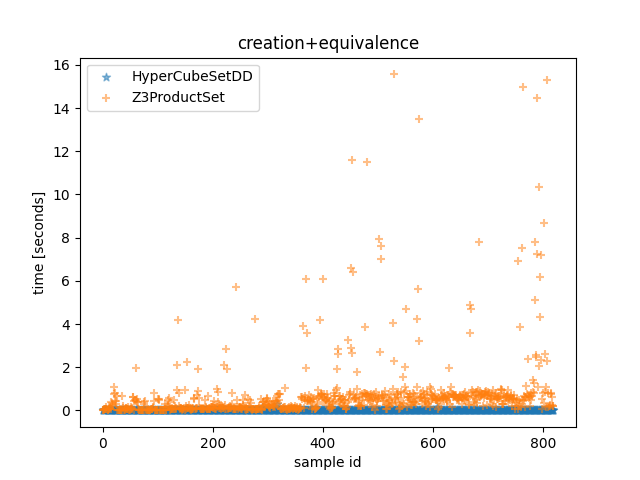

Values plotted in this chart, from the file beside it:
HyperCubeSetDD time, Z3ProductSet time, HyperCubeSetDD outcome, Z3ProductSet outcome, description
7.559999357908964e-05, 0.009736, False, False, <allow_list1=[{'src_ports': None, 'negat…
8.749996777623892e-05, 0.01633, False, False, <allow_list1=[{'src_ports': None, 'negat…
0.000115, 0.03623, False, False, <allow_list1=[{'src_ports': None, 'negat…
0.0001092, 0.0834, False, False, <allow_list1=[{'src_ports': None, 'negat…
0.0002147, 0.07089, False, False, <allow_list1=[{'src_ports': None, 'negat…
0.0001598, 0.08713, False, False, <allow_list1=[{'src_ports': None, 'negat…
0.0001818, 0.0582, False, False, <allow_list1=[{'src_ports': None, 'negat…
0.0001435, 0.1616, False, False, <allow_list1=[{'src_ports': None, 'negat…
0.0002153, 0.05053, False, False, <allow_list1=[{'src_ports': None, 'negat…
0.0001024, 0.01552, False, False, <allow_list1=[{'src_ports': None, 'negat…
0.0002343, 0.02089, False, False, <allow_list1=[{'src_ports': None, 'negat…
0.0003766, 0.08092, False, False, <allow_list1=[{'src_ports': None, 'negat…
0.0005927, 0.05815, False, False, <allow_list1=[{'src_ports': None, 'negat…
0.001108, 0.1428, False, False, <allow_list1=[{'src_ports': None, 'negat…
0.002194, 0.1019, False, False, <allow_list1=[{'src_ports': None, 'negat…
0.00358, 0.08199, False, False, <allow_list1=[{'src_ports': None, 'negat…
0.00495, 0.411, False, False, <allow_list1=[{'src_ports': None, 'negat…
0.006634, 0.3196, False, False, <allow_list1=[{'src_ports': None, 'negat…
0.003927, 0.2601, False, False, <allow_list1=[{'src_ports': None, 'negat…
0.004802, 0.222, False, False, <allow_list1=[{'src_ports': None, 'negat…
0.00479, 1.072, False, False, <allow_list1=[{'src_ports': None, 'negat…
0.004416, 0.7543, False, False, <allow_list1=[{'src_ports': None, 'negat…
0.00447, 0.8262, False, False, <allow_list1=[{'src_ports': None, 'negat…
0.004639, 0.4518, False, False, <allow_list1=[{'src_ports': None, 'negat…
0.007777, 0.2968, False, False, <allow_list1=[{'src_ports': None, 'negat…
0.006635, 0.4315, False, False, <allow_list1=[{'src_ports': None, 'negat…
0.006639, 0.6715, False, False, <allow_list1=[{'src_ports': None, 'negat…
0.006722, 0.02522, False, False, <allow_list1=[{'src_ports': None, 'negat…
0.005984, 0.02422, False, False, <allow_list1=[{'src_ports': None, 'negat…
0.005552, 0.02407, False, False, <allow_list1=[{'src_ports': None, 'negat…
0.005824, 0.02421, False, False, <allow_list1=[{'src_ports': None, 'negat…
0.004879, 0.02451, False, False, <allow_list1=[{'src_ports': None, 'negat…
0.004963, 0.02424, False, False, <allow_list1=[{'src_ports': None, 'negat…
0.00922, 0.02438, False, False, <allow_list1=[{'src_ports': None, 'negat…
0.00513, 0.02462, False, False, <allow_list1=[{'src_ports': None, 'negat…
0.002243, 0.0263, False, False, <allow_list1=[{'src_ports': None, 'negat…
0.002059, 0.6486, False, False, <allow_list1=[{'src_ports': None, 'negat…
0.002485, 0.1876, False, False, <allow_list1=[{'src_ports': None, 'negat…
0.01487, 0.1088, False, False, <allow_list1=[{'src_ports': None, 'negat…
0.005312, 0.02465, False, False, <allow_list1=[{'src_ports': None, 'negat…
0.0001233, 0.01093, False, False, <allow_list1=[{'src_ports': [(0, 1000), …
0.0001443, 0.06404, False, False, <allow_list1=[{'src_ports': [(0, 1000), …
0.0001355, 0.09243, False, False, <allow_list1=[{'src_ports': [(0, 1000), …
0.0002359, 0.09015, False, False, <allow_list1=[{'src_ports': [(0, 1000), …
0.0001825, 0.05648, False, False, <allow_list1=[{'src_ports': [(0, 1000), …
0.0002069, 0.04939, False, False, <allow_list1=[{'src_ports': [(0, 1000), …
0.0001695, 0.1778, False, False, <allow_list1=[{'src_ports': [(0, 1000), …
0.000239, 0.04859, False, False, <allow_list1=[{'src_ports': [(0, 1000), …
0.0001228, 0.01695, False, False, <allow_list1=[{'src_ports': [(0, 1000), …
0.000249, 0.01753, False, False, <allow_list1=[{'src_ports': [(0, 1000), …
0.0003928, 0.04536, False, False, <allow_list1=[{'src_ports': [(0, 1000), …
0.0006145, 0.05326, False, False, <allow_list1=[{'src_ports': [(0, 1000), …
0.001113, 0.1546, False, False, <allow_list1=[{'src_ports': [(0, 1000), …
0.002242, 0.09064, False, False, <allow_list1=[{'src_ports': [(0, 1000), …
0.003625, 0.06902, False, False, <allow_list1=[{'src_ports': [(0, 1000), …
0.005035, 0.6368, False, False, <allow_list1=[{'src_ports': [(0, 1000), …
0.006603, 0.6015, False, False, <allow_list1=[{'src_ports': [(0, 1000), …
0.003928, 0.02705, False, False, <allow_list1=[{'src_ports': [(0, 1000), …
0.0047, 0.4483, False, False, <allow_list1=[{'src_ports': [(0, 1000), …
0.004642, 0.4692, False, False, <allow_list1=[{'src_ports': [(0, 1000), …
... 760 more rows
